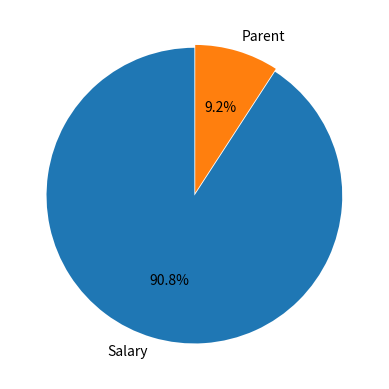
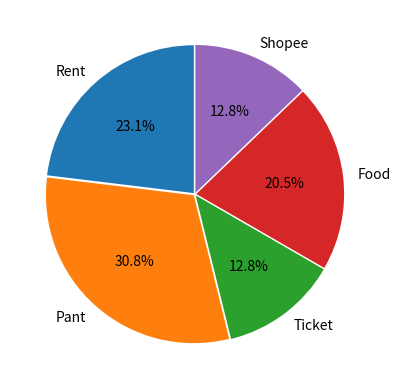
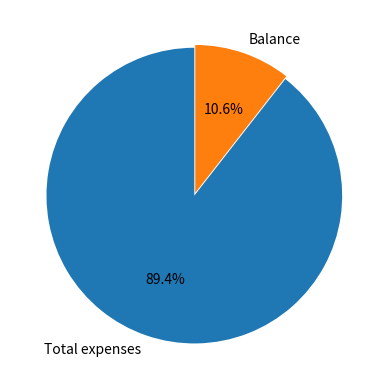

Reproduce these figures in Python, in order.
# -*- coding: utf-8 -*-
"""
Created on Thu Jun  9 09:44:56 2022

@author: Muhamad Hafizul
"""
#import essential library
from decimal import * #for accuracy and presicion of currency calculation
import matplotlib.pyplot as plt #visualize data
import numpy as np

#constant for quantize() method for fixed decimal point
TWOPLACE = Decimal(10) ** -2 #Decimal(0.01)

class Budget_Tracker:
    def __init__(self,):
        self.source_income_dict = {} #list of all income source and value
        self.source_expense_dict = {} #list of all expenses and value
        self.total_income = Decimal(0.00).quantize(TWOPLACE) #total income
        self.total_expense = Decimal(0.00).quantize(TWOPLACE) #total expense
        self.balance = Decimal(0.00).quantize(TWOPLACE) #end balance
        self.income_label = []
        self.income_value = []
        self.expense_label = []
        self.expense_value = []
        self.overall_label = ['Total expenses','Balance']
        self.overall_value = []
        self.data_base = []

    #input income and append    
    def set_income(self,i_source,income):
        income = Decimal(income).quantize(TWOPLACE)
        self.source_income_dict |= {i_source:income}

    #input expense and append    
    def set_expense(self,e_source,expense):
        expense = Decimal(expense).quantize(TWOPLACE)
        self.source_expense_dict |= {e_source:expense}
    
    #calculate total income
    def set_total_income(self):
        for income in self.source_income_dict:
            self.total_income = (self.total_income 
                                + self.source_income_dict[income])

    #calculate total expense    
    def set_total_expense(self):
        for expense in self.source_expense_dict:
            self.total_expense = (self.total_expense 
                                  + self.source_expense_dict[expense])
    
    #calculate balance
    def set_balance(self):
        self.balance = self.total_income - self.total_expense

    def pie_income(self):
        for label in self.source_income_dict:
            self.income_label.append(label)
            self.income_value.append(int(self.source_income_dict[label]))

        x = []
        for i in range(0,len(self.source_income_dict)):
            x.append(0.01)
        
        #plot a pie chart
        figure_1 = plt.figure(1)
        plt.pie(
            self.income_value,
            labels=self.income_label, #label of value
            startangle=90, #the start angle is at 90deg (start at 12 o'clock)
            explode=x, #seperate from pie centre by dictated length (each value for each segment)
            autopct= '%1.1f%%' #display percentage via string formatting
            )

    def pie_expense(self):
        #Put source and value from dict into seperate list because pie cannot accept dict
        for label in self.source_expense_dict:
            self.expense_label.append(label)
            self.expense_value.append(int(self.source_expense_dict[label]))

        #this is to make variable number of segment can be 'explode'
        x = []
        for i in range(0,len(self.source_expense_dict)):
            x.append(0.01) #explode size of 0.01

        #plot a pie chart
        figure_2 = plt.figure(2)
        plt.pie(
            self.expense_value,
            labels=self.expense_label, #label of value
            startangle=90, #the start angle is at 90deg (start at 12 o'clock)
            explode=x, #seperate from pie centre by dictated length (each value for each segment)
            autopct= '%1.1f%%' #display percentage via string formatting
            )

    def pie_overall(self):
        self.overall_value.append(self.total_expense)
        self.overall_value.append(self.balance)
        figure_3 = plt.figure(3)
        plt.pie(
            self.overall_value,
            labels=self.overall_label,
            startangle=90,
            explode=[0.01,0.01],
            autopct='%1.1f%%'
        )
        plt.show()
        #plt.show can only used once, to generate 2 or more figures simultaneously, plt.show() at the end only

#Test Run            
hafizul = Budget_Tracker()

hafizul.set_income("Salary",1980)
hafizul.set_income("Parent",200)

print(f"{'Income(s)': <20} |{'Value': <20}")
for income in hafizul.source_income_dict:
    print(f"{income: <20} |RM {hafizul.source_income_dict[income]: <20}")
print("")

hafizul.set_total_income()
print(f"{'Total income': <20} :RM {hafizul.total_income}\n")

hafizul.set_expense("Rent",450)
hafizul.set_expense("Pant",600)
hafizul.set_expense("Ticket",250)
hafizul.set_expense("Food",400)
hafizul.set_expense("Shopee",250)

print(f"{'Expense(s)': <20} |{'Value': <20}")
for expense in hafizul.source_expense_dict:
    print(f"{expense: <20} |RM {hafizul.source_expense_dict[expense]: <20}")
print("")

hafizul.set_total_expense()
print(f"{'Total expense': <20} :RM {hafizul.total_expense}\n")

hafizul.set_balance()
print(f"{'Total balance': <20} :RM {hafizul.balance}")

hafizul.pie_income()
hafizul.pie_expense()
hafizul.pie_overall()
